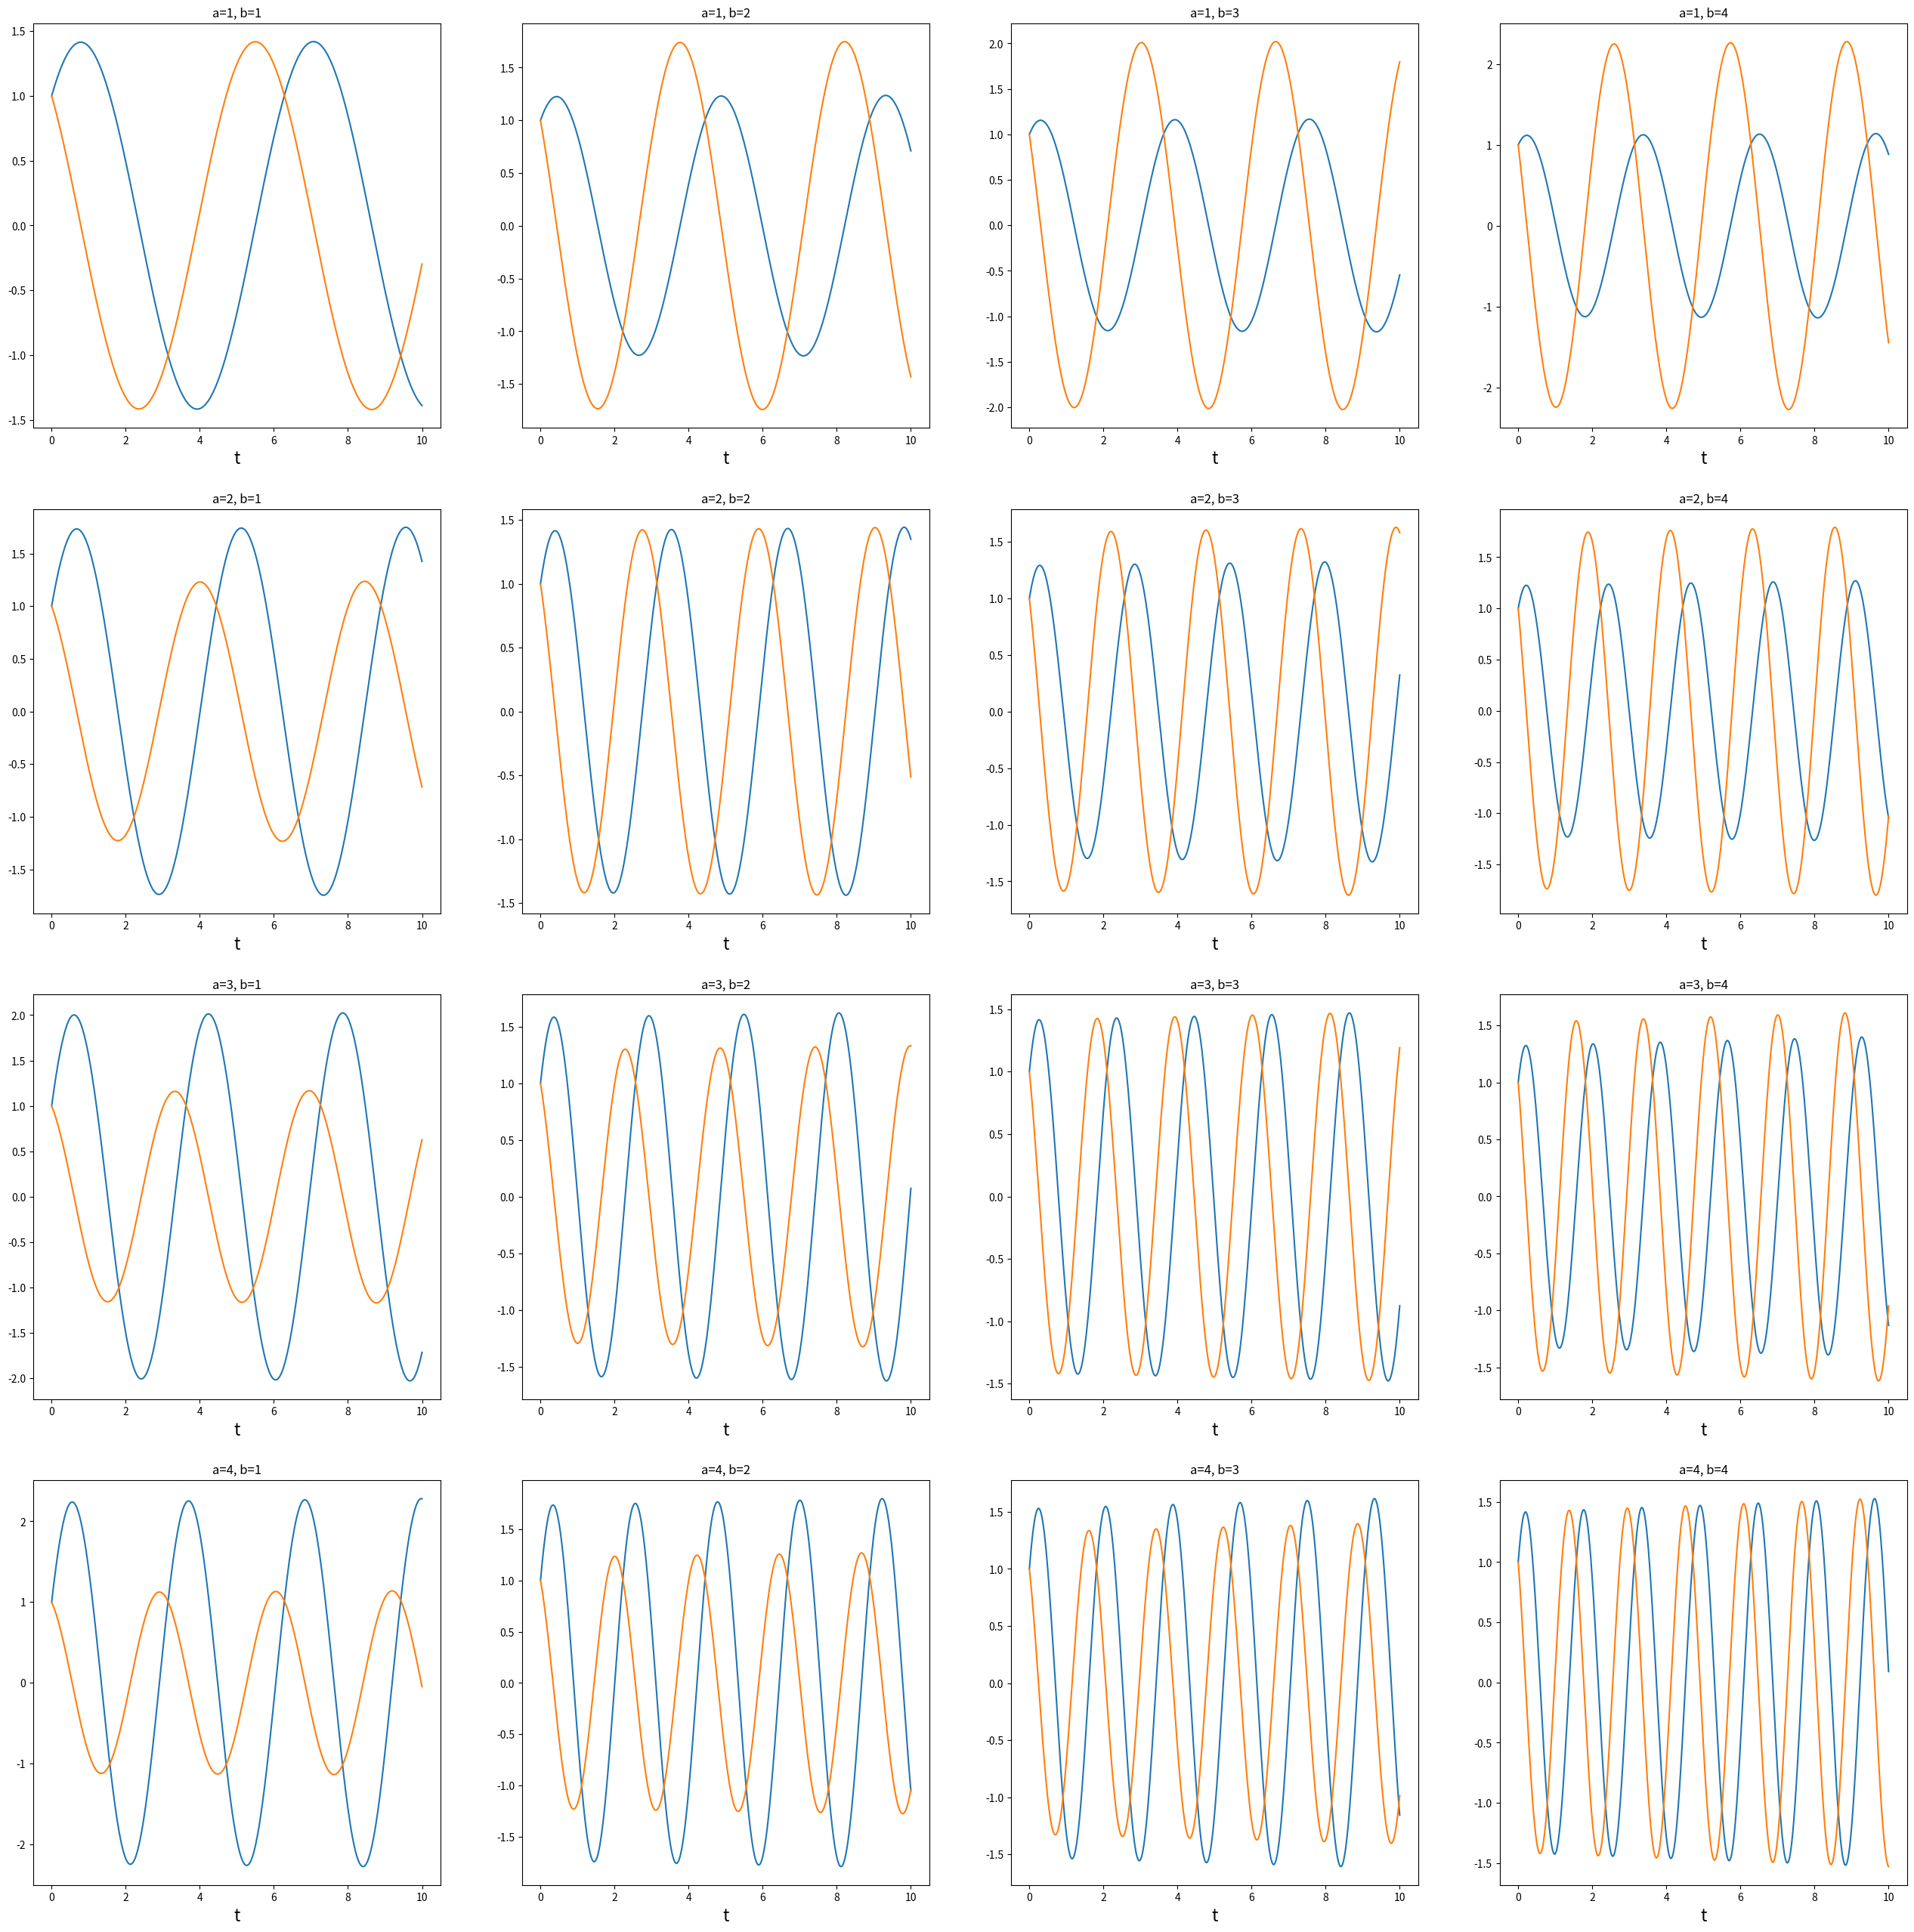
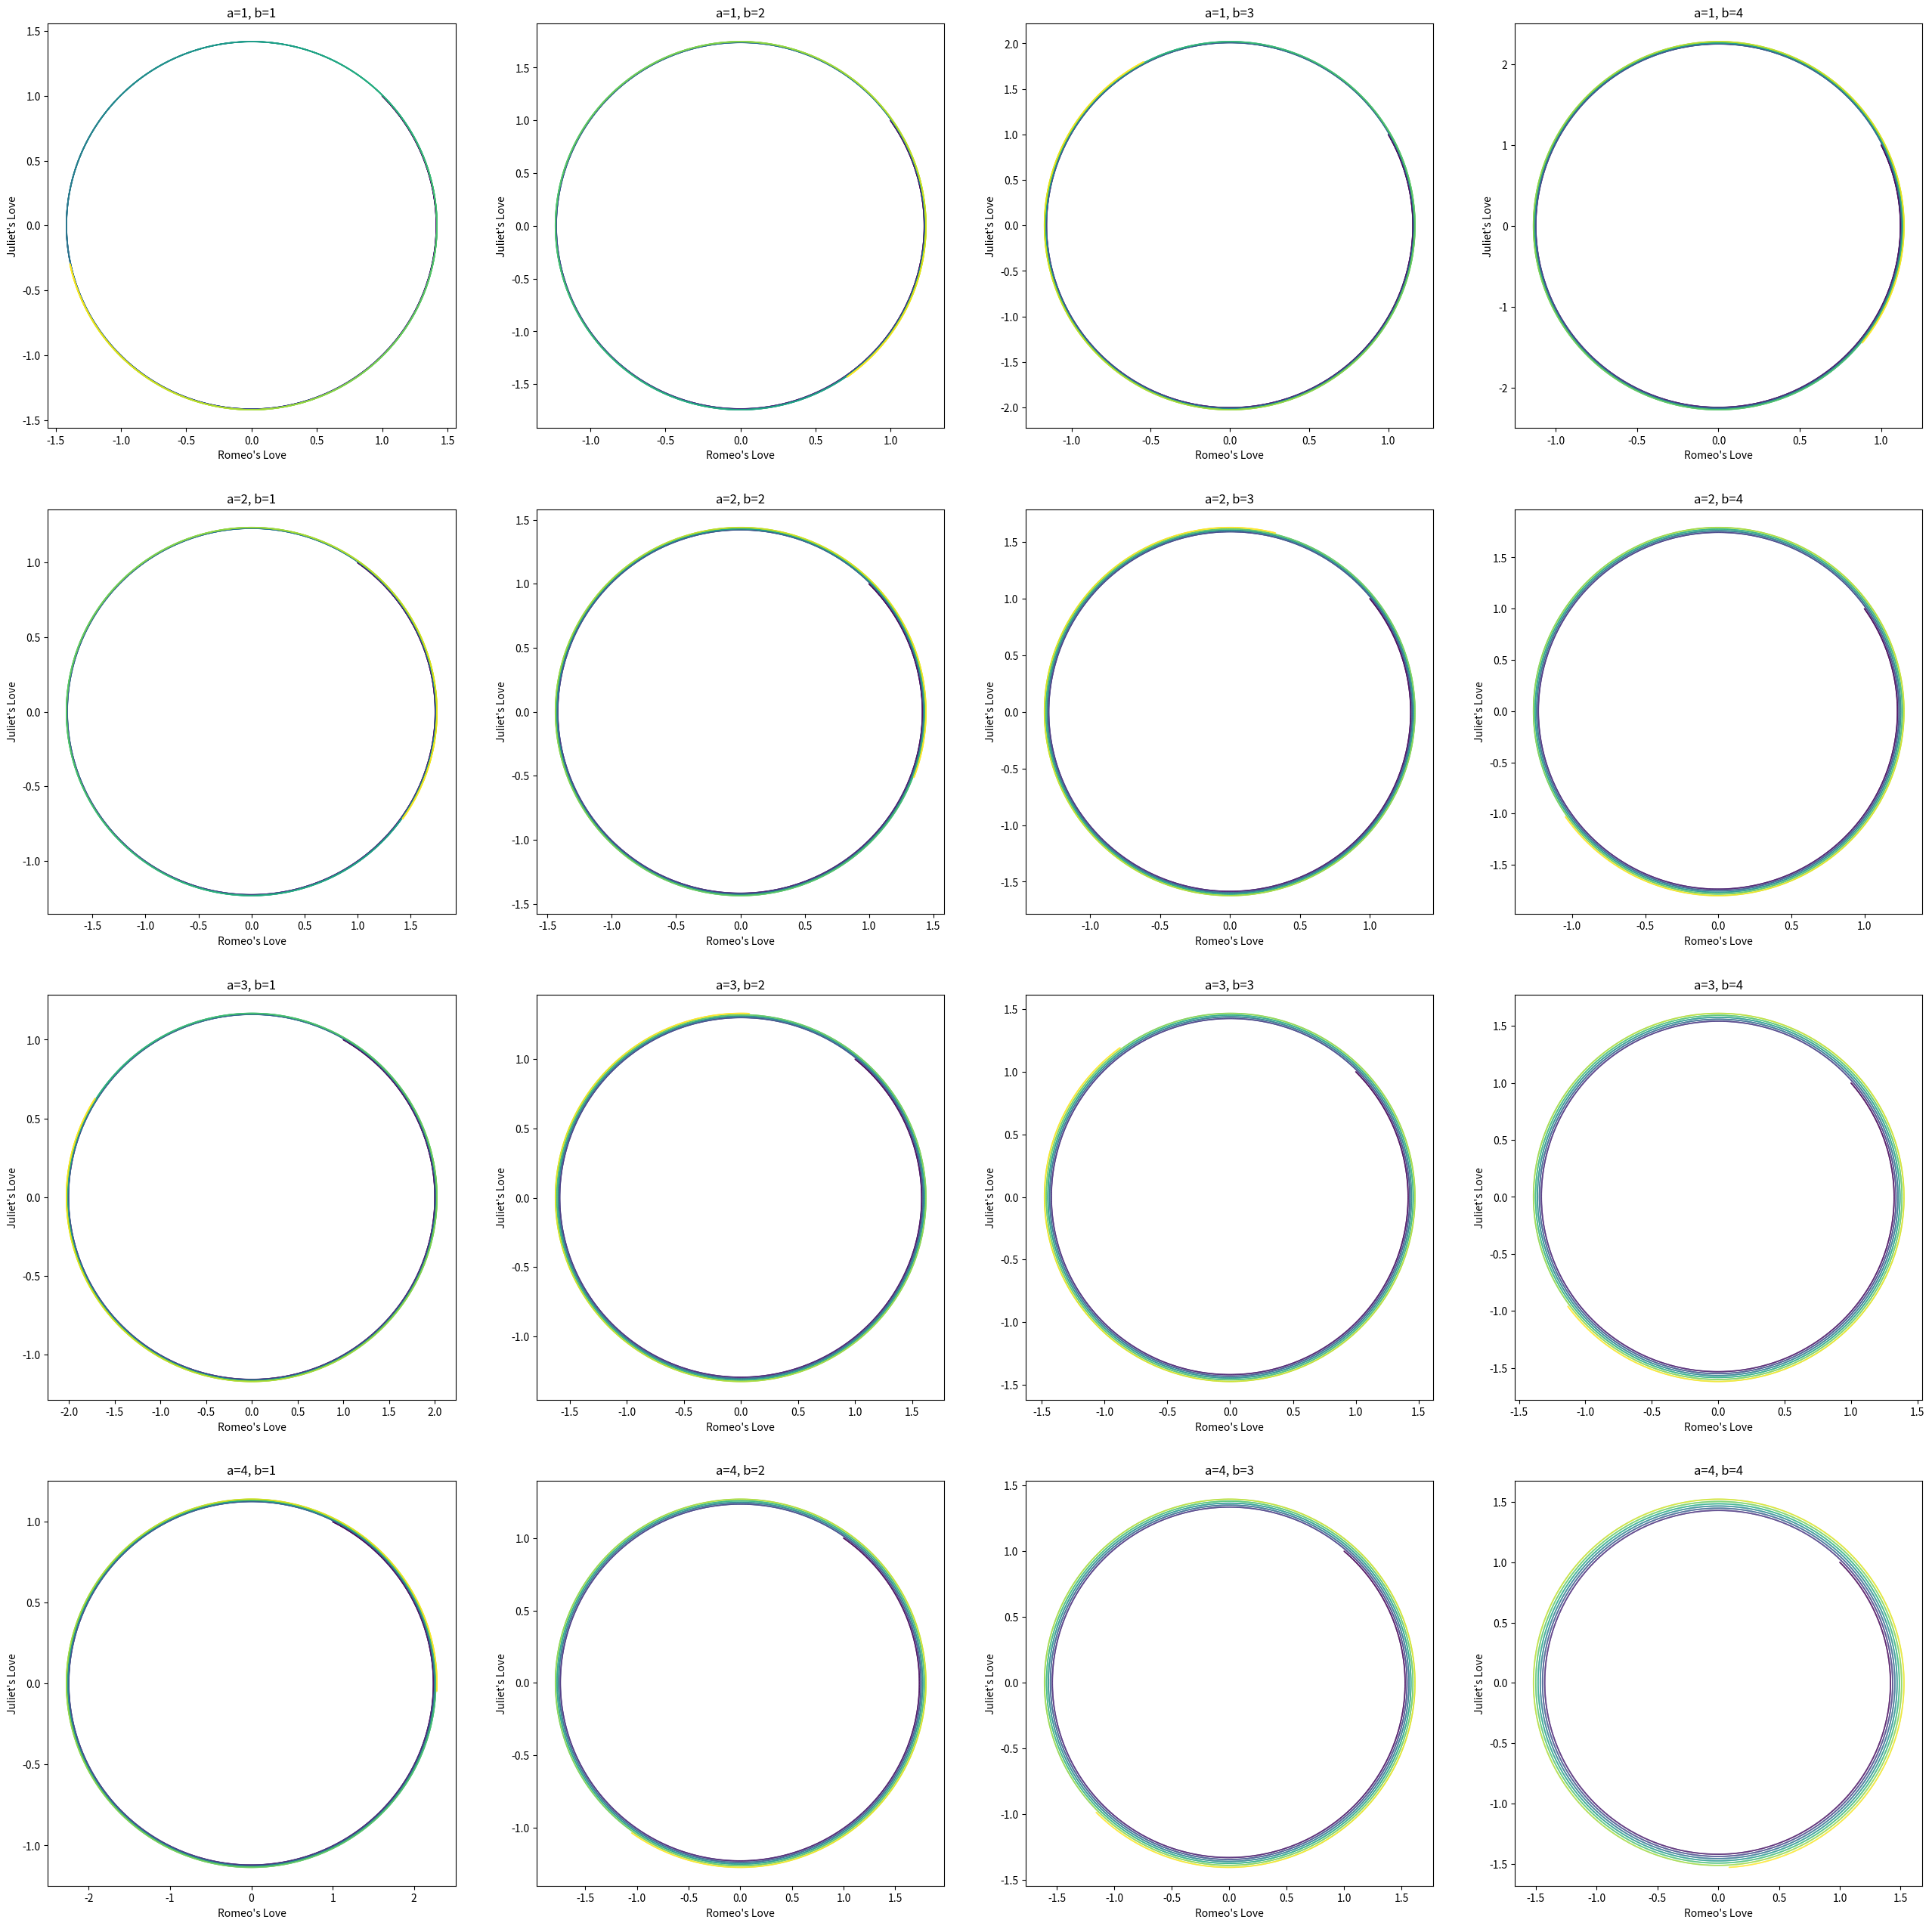

Generate these figures, in order, with matplotlib: (Note: this script raises an exception after producing the figures.)
import numpy as np
import matplotlib.pyplot as plt

def romeo_and_juliet(A, L0, dt, t_max):
    t = np.arange(0, t_max, dt)
    L = np.empty((len(t),2))
    L[0] = L0
    for i in range(len(t)-1):
        L[i+1] = L[i] + (A @ L[i]) * dt
    return t, L

# model params
a_vals = np.arange(1, 5, 1)
b_vals = np.arange(1, 5, 1)

# simulation params
dt = 0.001
t_max = 10

# init
L0 = np.array([1,1])

def plot_trajectory(a_vals, b_vals, dt, t_max, figsize):
    fig= plt.figure(figsize=figsize)
    for i in range(len(a_vals)):
        for j in range(len(b_vals)):
            ax=fig.add_subplot(len(a_vals), len(b_vals), i*len(a_vals)+j+1)
            A = np.array([
                [0,a_vals[i]],
                [-b_vals[j],0]
            ])
            t, L = romeo_and_juliet(A, L0, dt, t_max)
            ax.plot(t, L)
            xlabel=ax.set_xlabel("t",fontsize=16)
            title=ax.set_title("a=" + str(a_vals[i]) + ", b=" + str(b_vals[j]))
            # ax.set_aspect('equal')


plot_trajectory(a_vals, b_vals, dt, t_max, figsize=(32,32))

def plot_phase_space(a_vals, b_vals, dt, t_max, figsize):
    fig= plt.figure(figsize=figsize)
    for i in range(len(a_vals)):
        for j in range(len(b_vals)):
            ax=fig.add_subplot(len(a_vals), len(b_vals), i*len(a_vals)+j+1)
            A = np.array([
                [0,a_vals[i]],
                [-b_vals[j],0]
            ])
            t, L = romeo_and_juliet(A, L0, dt, t_max)
            R = L[:,0]
            J = L[:,1]
            ax.scatter(R, J, c=t, s=0.1)
            ylabel=ax.set_ylabel("Juliet's Love")
            xlabel=ax.set_xlabel("Romeo's Love")
            title=ax.set_title("a=" + str(a_vals[i]) + ", b=" + str(b_vals[j]))
            # ax.set_aspect('equal')

plot_phase_space(a_vals, b_vals, dt, t_max, figsize=(32,32))

def plot_flow_field(a_vals, b_vals, figsize): 
    vals = np.linspace(-2, 2, 10)
    y_vector_field = np.array(np.meshgrid(vals, vals))

    fig = plt.figure(figsize=figsize)
    for i in range(len(a_vals)):
        for j in range(len(b_vals)):
            ax=fig.add_subplot(len(a_vals), len(b_vals), i*len(a_vals)+j+1)
            A = np.array([
                [0,a_vals[i]],
                [-b_vals[j],0]
            ])
            ydot_vector_field = np.inner(y_vector_field.T, A).T

            ax.quiver(*y_vector_field, *ydot_vector_field)
            title=ax.set_title("a=" + str(a_vals[i]) + ", b=" + str(b_vals[j]))
            # ax.gca().set_aspect('equal')

trajectories = np.array([np.zeros(4), np.arange(0, 2, 0.5)]).T
# print(trajectories)
plot_flow_field(a_vals,b_vals, figsize=(32,32), trajectories=trajectories)





def plot_flow_field_sym(a_vals, b_vals, figsize, trajectories=None): 
    vals = np.linspace(-2, 2, 10)
    y_vector_field = np.array(np.meshgrid(vals, vals))

    fig = plt.figure(figsize=figsize)
    for i in range(len(a_vals)):
        for j in range(len(b_vals)):
            ax=fig.add_subplot(len(a_vals), len(b_vals), i*len(a_vals)+j+1)
            A = np.array([
                [a_vals[i], b_vals[j]],
                [b_vals[j],a_vals[i]]
            ])
            ydot_vector_field = np.inner(y_vector_field.T, A).T

            ax.quiver(*y_vector_field, *ydot_vector_field)
            title=ax.set_title("a=d=" + str(a_vals[i]) + ", b=c=" + str(b_vals[j]))

            if trajectories is not None:
                for traj in trajectories:
                    t, L = romeo_and_juliet(A, traj, dt, t_max)
                    R = L[:,0]
                    J = L[:,1]
                    ax.scatter(R, J, c=t, s=0.1)
            # ax.gca().set_aspect('equal')

a_vals = np.arange(-3, -2, 0.2)
b_vals = np.arange(0.5, 1.5, 0.2)
trajectories = np.array([np.zeros(4), np.arange(0, 2, 0.5)]).T
# print(trajectories)
plot_flow_field_sym(a_vals,b_vals, figsize=(32,32), trajectories=trajectories)

def plot_flow_field_2(a_vals, b_vals, figsize, trajectories=None): 
    vals = np.linspace(-2, 2, 10)
    y_vector_field = np.array(np.meshgrid(vals, vals))

    fig = plt.figure(figsize=figsize)
    for i in range(len(a_vals)):
        for j in range(len(b_vals)):
            ax=fig.add_subplot(len(a_vals), len(b_vals), i*len(a_vals)+j+1)
            A = np.array([
                [a_vals[i], b_vals[j]],
                [-b_vals[j],a_vals[i]]
            ])
            ydot_vector_field = np.inner(y_vector_field.T, A).T

            ax.quiver(*y_vector_field, *ydot_vector_field)
            title=ax.set_title("a=" + str(a_vals[i]) + ", b=" + str(b_vals[j]) + 
                               "c=" + str(-b_vals[i]) + "d=" + str(a_vals[i]))

            if trajectories is not None:
                for traj in trajectories:
                    t, L = romeo_and_juliet(A, traj, dt, t_max)
                    R = L[:,0]
                    J = L[:,1]
                    ax.scatter(R, J, c=t, s=0.1)
            # ax.gca().set_aspect('equal')

a_vals = np.arange(-0.75, -0.25, 0.1)
b_vals = np.arange(1, 2, 0.2)
# print(trajectories)
plot_flow_field_2(a_vals,b_vals, figsize=(32,32), trajectories=trajectories)